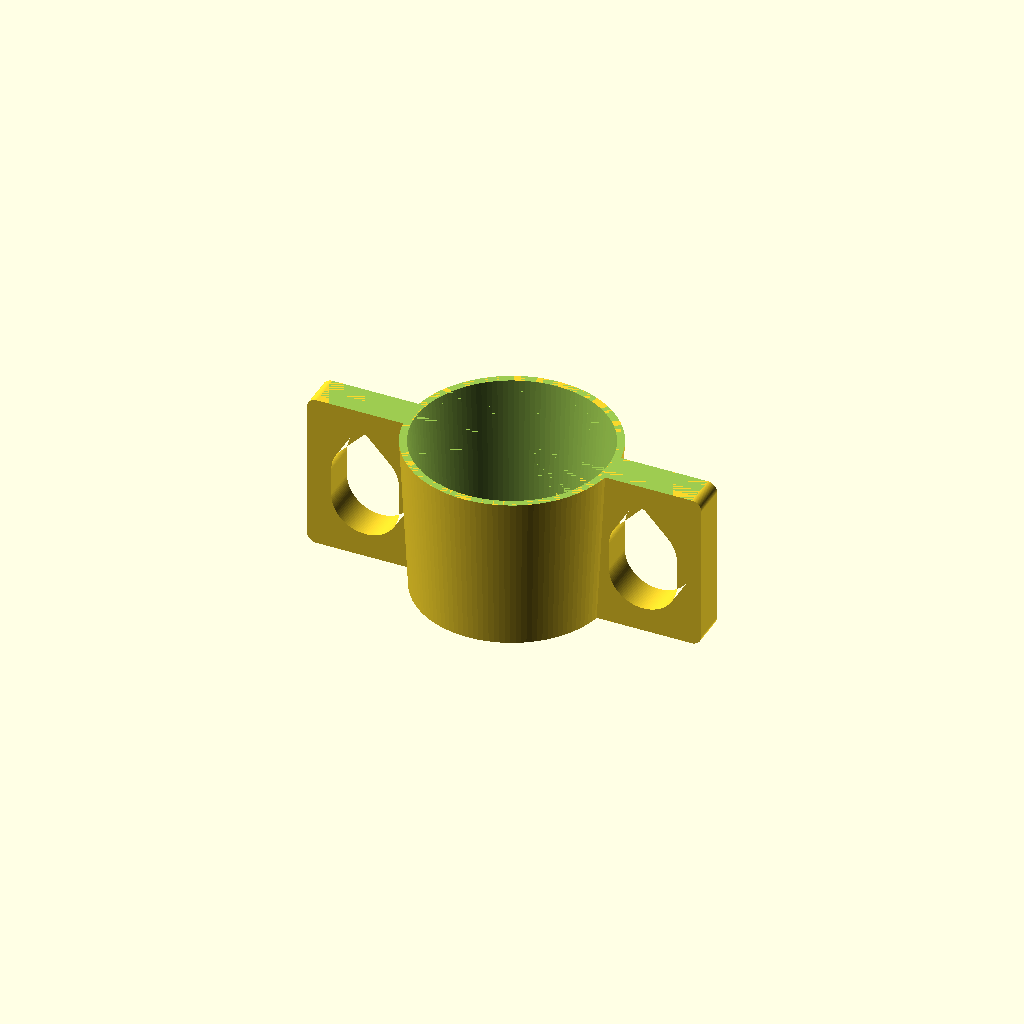
Cell 1: the model at its default parameters.
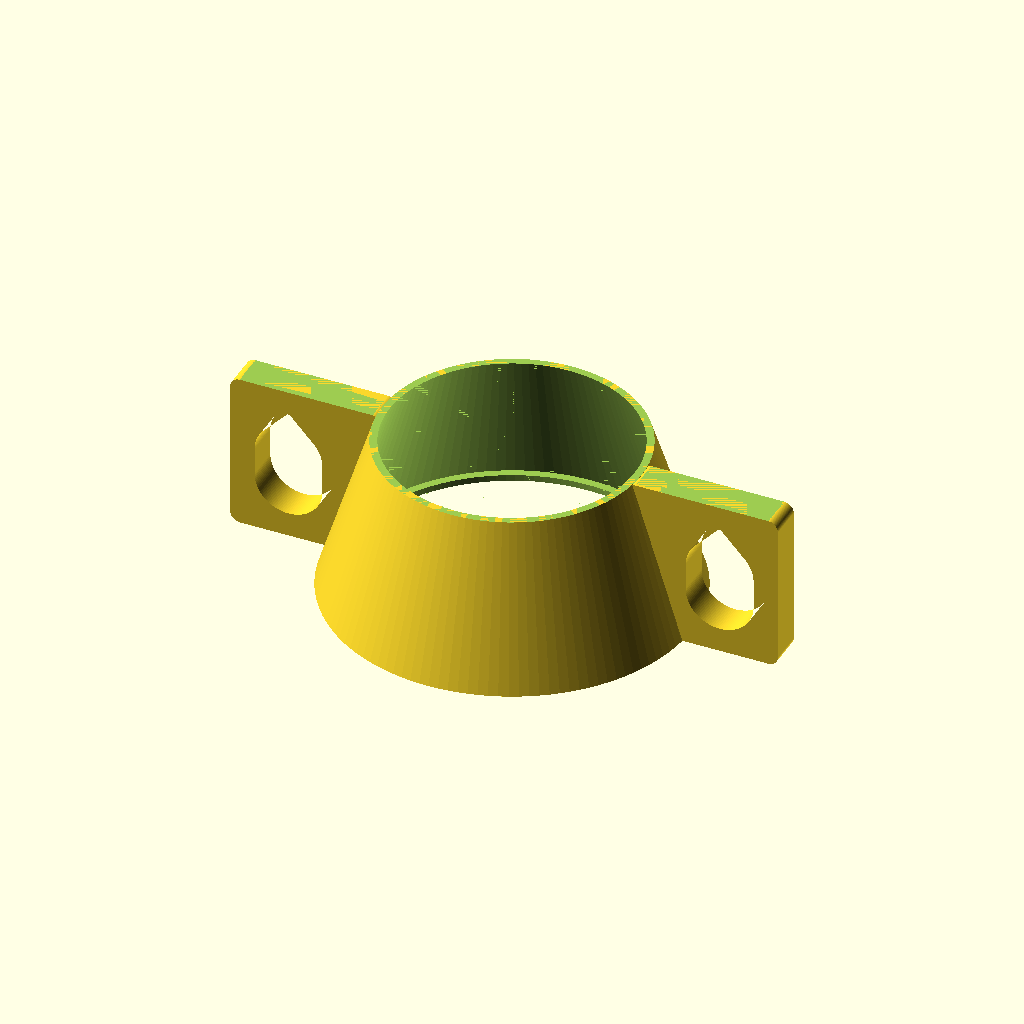
Cell 2: the same model with cup_bottom_diameter = 140.
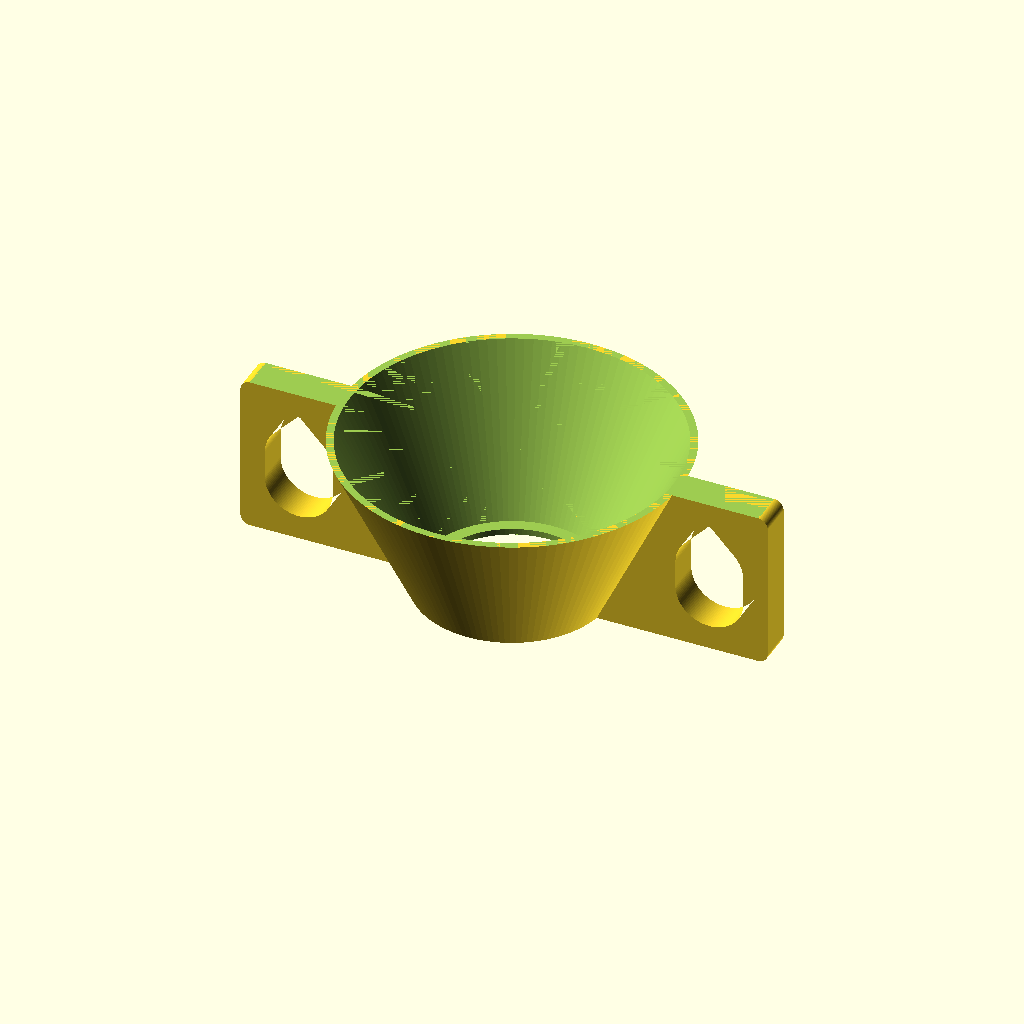
Cell 3 — cup_top_diameter set to 160, the other parameters unchanged.
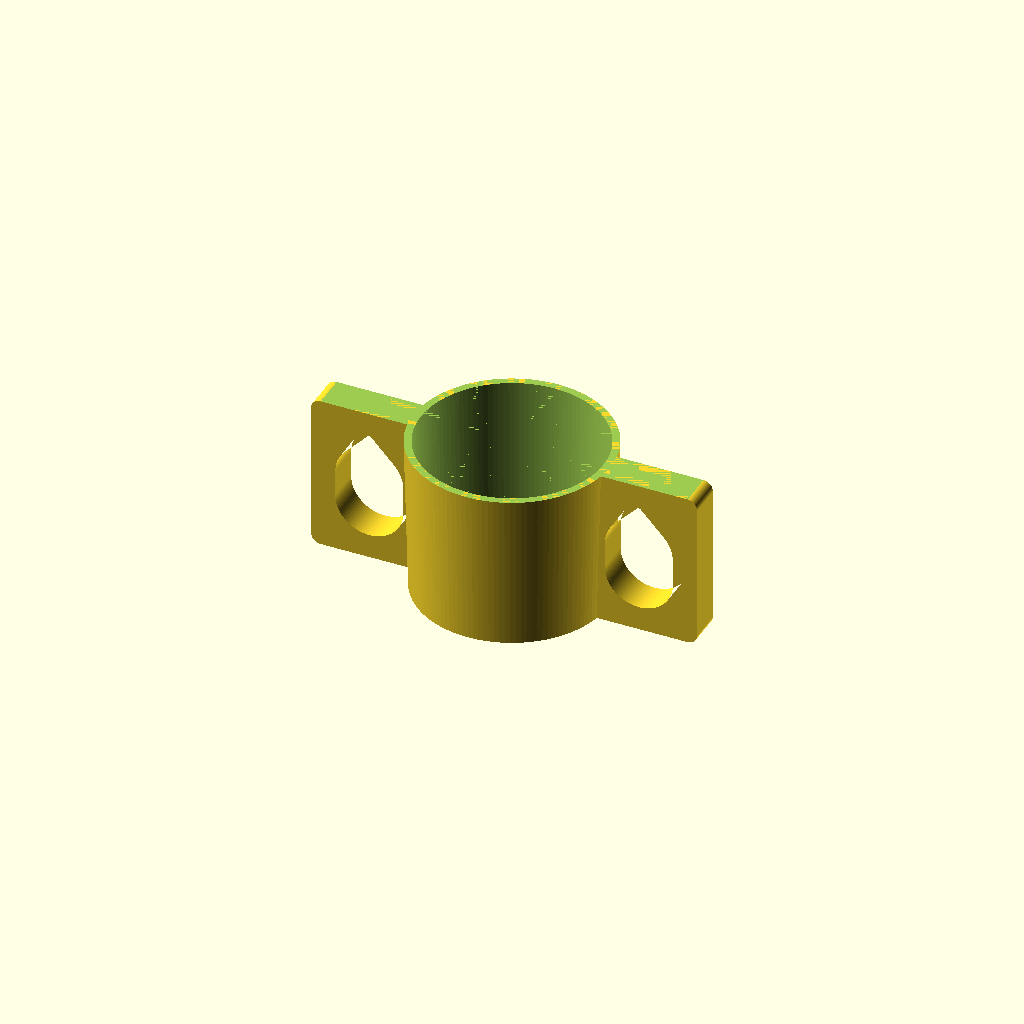
Cell 4 — cup_height set to 190, the other parameters unchanged.
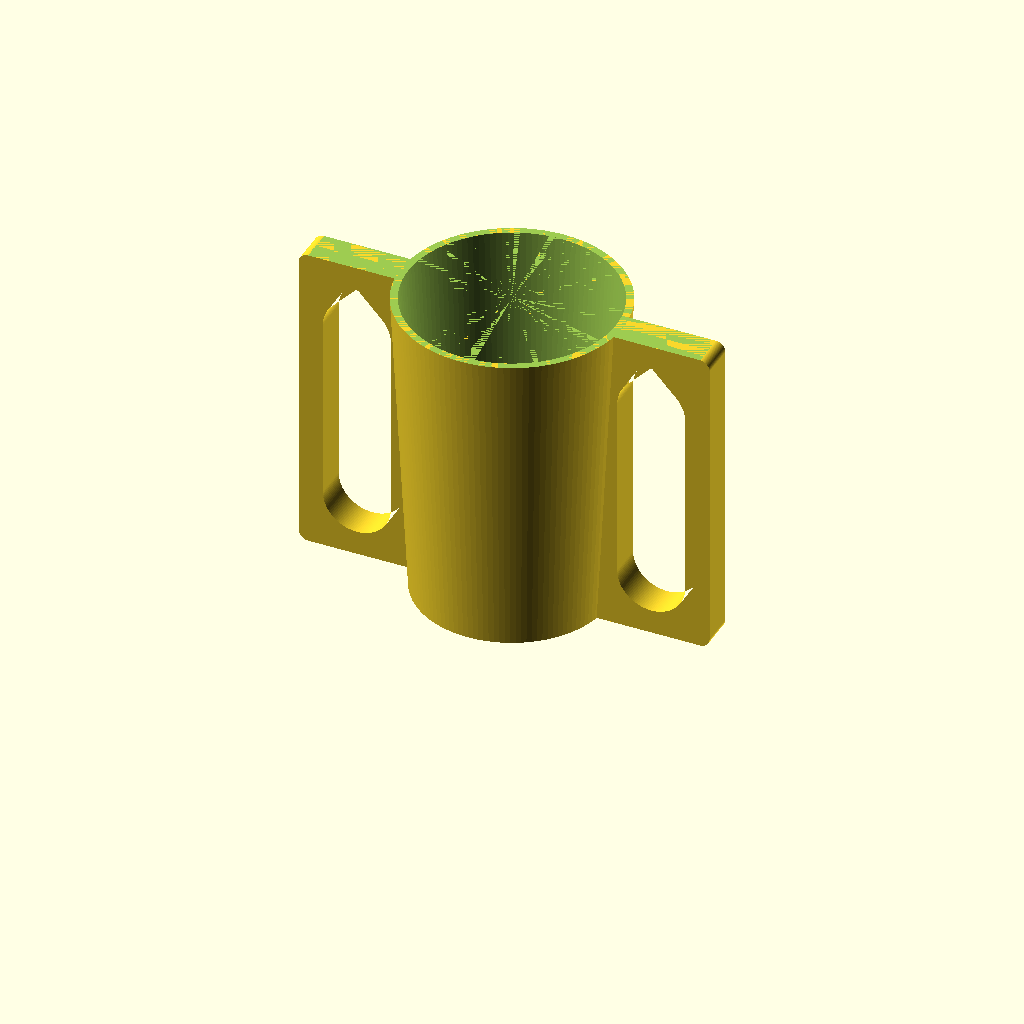
Cell 5: the same model with sleeve_height = 130.
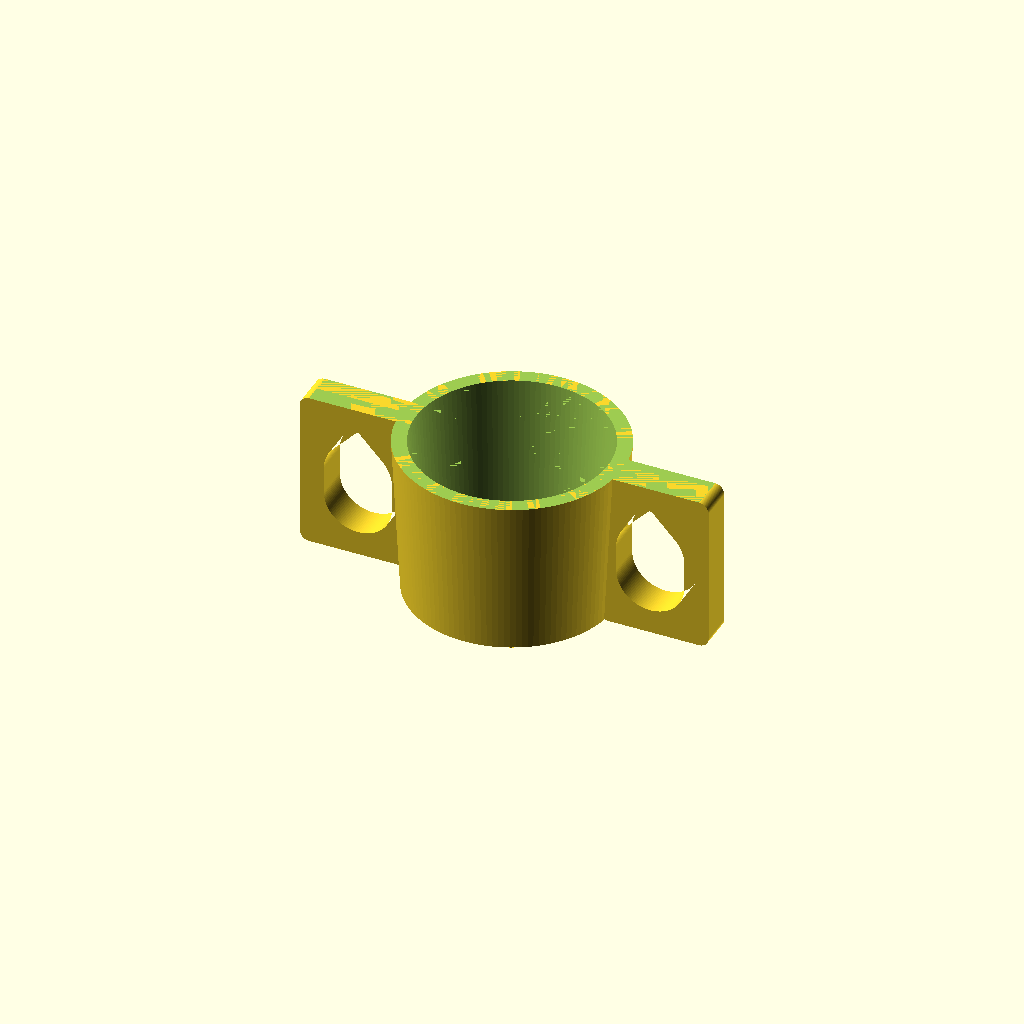
Cell 6: the same model with wall = 6.
One fixed orthographic camera (rotation 55°, 0°, 25°; colour scheme Cornfield) for every cell.
The OpenSCAD source (app/scad_templates/cup_holder.scad):
// Two-handled cup holder (Becherhalter) - parametric, all dimensions in mm.
// Sleeve that fits around an existing cup/glass and adds one or two large
// handles - for tremor (two-handed drinking), weak grip or when a thin glass
// cannot be held safely. Printed upright, no supports (pointed handle openings).

cup_bottom_diameter = 70;   // outer diameter of the cup at its base
cup_top_diameter    = 80;   // outer diameter of the cup at its rim
cup_height          = 95;   // full height of the cup (for the taper)
sleeve_height       = 65;   // height of the sleeve
wall                = 3;    // sleeve wall thickness
base_lip            = 4;    // inward lip at the bottom the cup rests on (0 = none)
handles             = 2;    // 1 or 2 handles
handle_opening_w    = 28;   // finger opening width (radial)
handle_bar          = 10;   // handle bar thickness
handle_thickness    = 14;   // handle thickness (tangential)
tolerance           = 0.8;

$fn = 120;

function d_at(z) = cup_bottom_diameter + (cup_top_diameter - cup_bottom_diameter) * z / cup_height;

lip_h = base_lip > 0 ? 2.5 : 0;
r1 = d_at(0) / 2 + tolerance;
r2 = d_at(sleeve_height) / 2 + tolerance;
xa = min(r1, r2) + wall - 3;               // handle root starts inside the wall
xo = max(r1, r2) + wall + 1;               // finger opening starts outside the sleeve
xe = xo + handle_opening_w + handle_bar;   // outer edge of the handle
oh = max(sleeve_height - 2 * handle_bar, handle_opening_w + 5);
hh = oh + 2 * handle_bar;

module opening2d(w, h) hull() {             // rounded bottom, 45 deg pointed top
    translate([w / 2, w / 2]) circle(d = w);
    translate([w / 2, h - w * 0.707]) circle(d = w);
    translate([w / 2 - 0.5, h - 0.1]) square([1, 0.1]);
}

module handle2d() difference() {
    translate([xa, 0]) offset(r = 4) offset(delta = -4) square([xe - xa, hh]);
    translate([xo, handle_bar]) opening2d(handle_opening_w, oh);
}

module handle() rotate([90, 0, 0]) linear_extrude(height = handle_thickness, center = true) handle2d();

difference() {
    union() {
        cylinder(r1 = r1 + wall, r2 = r2 + wall, h = sleeve_height);
        for (i = [0 : handles - 1]) rotate([0, 0, i * 180]) handle();
    }
    // cup cavity
    translate([0, 0, lip_h]) cylinder(r1 = d_at(lip_h) / 2 + tolerance, r2 = r2, h = sleeve_height - lip_h + 0.01);
    translate([0, 0, sleeve_height]) cylinder(r = xe + 5, h = hh);   // trim handle above sleeve
    // hole in the base lip
    translate([0, 0, -1]) cylinder(r = max(r1 - base_lip, 5), h = lip_h + 2);
}
Parameter table extracted from the source (name, type, default, range or options):
cup_bottom_diameter: number, default 70
cup_top_diameter: number, default 80
cup_height: number, default 95
sleeve_height: number, default 65
wall: number, default 3
base_lip: number, default 4
handles: number, default 2
handle_opening_w: number, default 28
handle_bar: number, default 10
handle_thickness: number, default 14
tolerance: number, default 0.8
